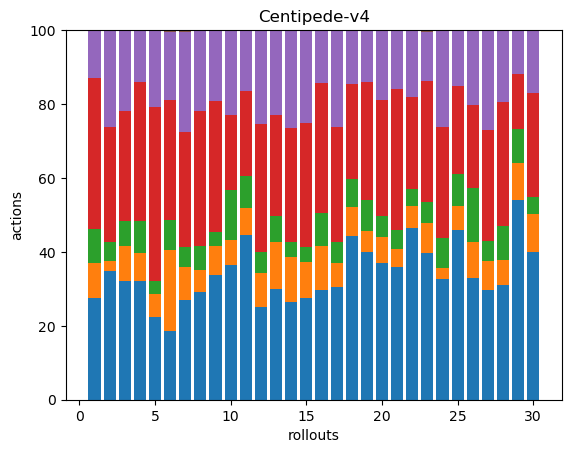

The file beside this chart, header and first rows:
64, 22, 21, 95, 30, 0, 0, 0, 0, 0, 0, 0, 0, 0, 0, 0, 0, 0
49, 4, 7, 44, 37, 0, 0, 0, 0, 0, 0, 0, 0, 0, 0, 0, 0, 0
57, 17, 12, 53, 39, 0, 0, 0, 0, 0, 0, 0, 0, 0, 0, 0, 0, 0
84, 20, 23, 98, 37, 0, 0, 0, 0, 0, 0, 0, 0, 0, 0, 0, 0, 0
43, 12, 7, 91, 40, 0, 0, 0, 0, 0, 0, 0, 0, 0, 0, 0, 0, 0
46, 55, 20, 81, 46, 1, 0, 0, 0, 0, 0, 0, 0, 0, 0, 0, 0, 0
45, 15, 9, 52, 45, 1, 0, 0, 0, 0, 0, 0, 0, 0, 0, 0, 0, 0
60, 12, 13, 75, 45, 0, 0, 0, 0, 0, 0, 0, 0, 0, 0, 0, 0, 0
81, 19, 9, 85, 46, 0, 0, 0, 0, 0, 0, 0, 0, 0, 0, 0, 0, 0
65, 12, 24, 36, 41, 0, 0, 0, 0, 0, 0, 0, 0, 0, 0, 0, 0, 0
97, 16, 19, 50, 36, 0, 0, 0, 0, 0, 0, 0, 0, 0, 0, 0, 0, 0
57, 21, 13, 79, 58, 0, 0, 0, 0, 0, 0, 0, 0, 0, 0, 0, 0, 0
88, 38, 21, 80, 68, 0, 0, 0, 0, 0, 0, 0, 0, 0, 0, 0, 0, 0
51, 23, 8, 59, 51, 0, 0, 0, 0, 0, 0, 0, 0, 0, 0, 0, 0, 0
63, 22, 9, 77, 57, 0, 0, 0, 0, 0, 0, 0, 0, 0, 0, 0, 0, 0
75, 30, 23, 89, 36, 0, 0, 0, 0, 0, 0, 0, 0, 0, 0, 0, 0, 0
43, 9, 8, 44, 37, 0, 0, 0, 0, 0, 0, 0, 0, 0, 0, 0, 0, 0
101, 18, 17, 59, 33, 0, 0, 0, 0, 0, 0, 0, 0, 0, 0, 0, 0, 0
92, 13, 19, 74, 32, 0, 0, 0, 0, 0, 0, 0, 0, 0, 0, 0, 0, 0
53, 10, 8, 45, 27, 0, 0, 0, 0, 0, 0, 0, 0, 0, 0, 0, 0, 0
43, 6, 6, 46, 19, 0, 0, 0, 0, 0, 0, 0, 0, 0, 0, 0, 0, 0
82, 11, 8, 44, 32, 0, 0, 0, 0, 0, 0, 0, 0, 0, 0, 0, 0, 0
97, 20, 14, 80, 33, 1, 0, 0, 0, 0, 0, 0, 0, 0, 0, 0, 0, 0
41, 4, 10, 38, 33, 0, 0, 0, 0, 0, 0, 0, 0, 0, 0, 0, 0, 0
116, 16, 22, 60, 38, 0, 0, 0, 0, 0, 0, 0, 0, 0, 0, 0, 0, 0
83, 24, 37, 56, 51, 0, 0, 0, 0, 0, 0, 0, 0, 0, 0, 0, 0, 0
82, 21, 15, 83, 73, 1, 0, 0, 0, 0, 0, 0, 0, 0, 0, 0, 0, 0
37, 8, 11, 40, 23, 0, 0, 0, 0, 0, 0, 0, 0, 0, 0, 0, 0, 0
162, 30, 28, 44, 36, 0, 0, 0, 0, 0, 0, 0, 0, 0, 0, 0, 0, 0
87, 22, 10, 61, 37, 0, 0, 0, 0, 0, 0, 0, 0, 0, 0, 0, 0, 0
